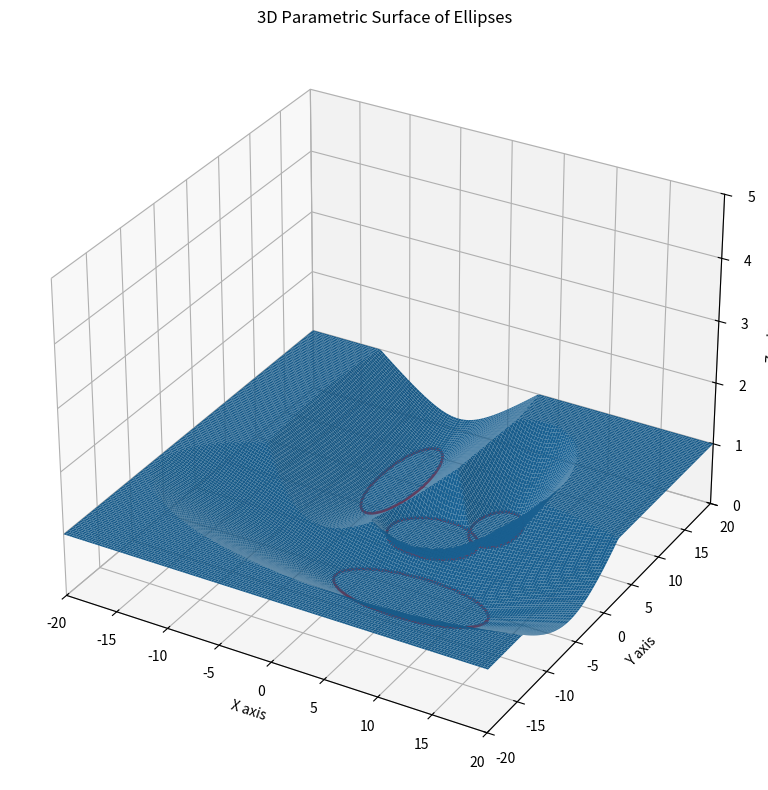

The script that saved this image:

from mpl_toolkits.mplot3d import Axes3D
import matplotlib.pyplot as plt
import numpy as np

# Main Grid parameters 
r = 0.25 
x_min = -20
x_max = 20
y_min = -20
y_max = 20

# Elliptical obstacle parameters (will eventually come from .json config file)
# NOTE: These are stored in a 2-d array, indexed by the number of the object, which itself
# is an array with entries (x_0, y_0, a, b, z_min, alpha)

elliptical_obstacles = [
    [2, 3, 4, 3, 0, 0.8],
    [6, 7, 2, 3, 0, 0.5],
    [-5, 10, 2, 6, 0, 0.3],
    [5, -6, 7, 3, 0, 0.4],
]

# Uncertainty cap:
g_max = 1.0

# Axes limits parameters 
x_lim = [x_min, x_max]
y_lim = [y_min, y_max]
z_lim = [0, 5]

# t & theta parameters
t_min = 0
t_max = 2 * np.pi
theta_max = 4
theta_min = 1

# Coomputing linear 1-D arrays for x,y depending on the given step and range values
x_steps = (int)((x_max - x_min)/r)
y_steps = (int)((y_max - y_min)/r)
x = np.linspace(x_min, x_max, x_steps)
y = np.linspace(y_min, y_max, y_steps)

# Create the meshgrid for the parameters x and y
X, Y = np.meshgrid(x, y)    # generates matrices for parameter space 

# 1) Create figure object
fig = plt.figure(figsize=(10, 8))

# 2) Create axis object
ax = fig.add_subplot(111, projection='3d') # granularily create a set of INDEPENDENT axes

# This function generates an ellipse characterized by the given parameters, returning the 
# resulting Z 2d array correcponding to the global X, Y grids 
def generate_ellipse(x_0, y_0, a, b, z_min, alpha):
    # Define root of elliptical cone, using the desired ground level for the ellipse 
    z_0 = z_min - (alpha * theta_min)
    # Compute the 2-D matrix for the z-values corresponding to each (x,y) pair 
    return np.maximum(0, z_0 + alpha * np.sqrt(((X - x_0) / a)**2 + ((Y - y_0) / b)**2))

# This function generates a cross sectional ring corresponding to the ellipse parameters,
# plus a parameter giving the desired height of the ring,
# and returns a 3-tuple (X, Y, Z) of the 1d arrays necessary to graph the ring
def generate_ring(x_0, y_0, a, b, z_min, alpha, z_height, t_steps=100, theta_steps=100):
    # First retrieve the z_0 corresponding to the input elliptical surface 
    z_0 = z_min - (alpha * theta_min)
    t     = np.linspace(t_min,     t_max,     t_steps)      # t parameter from 0 to 2*pi, in discrete step in ndarray
    theta = np.linspace(theta_min, theta_max, theta_steps)  # theta parameter from 0 to theta_max, in discrete steps in ndarray
    ### NOTE: Because the theta array can take no values below theta_min, defining z at any value below z_min yields out-of-range errors
    theta_fixed = (z_height - z_0)/alpha # determine the corresponding value for the scale factor theta 
    step_fixed  = (int) ((theta_steps / (theta_max - theta_min)) * (theta_fixed - theta_min) + 1) # determine corresponding step in the theta progression
    ### NOTE: '+1' added for indexing issues
    X2 = x_0 + (theta[step_fixed] * a) * np.cos(t)  # Selecting the FIRST ROW of T ONLY, thus a complete cycle, for a single ellipse
    Y2 = y_0 + (theta[step_fixed] * b) * np.sin(t)  # Selecting appropriate Theta row (array of constant desired Theta value)
    ### NOTE: X2, Y2 are ONE dimensional arrays
    Z2 = np.full_like(X2, z_height) # Create a 2-d numpy array of the same dimension as X2,Y2, but filled with z_fixed 
    return (X2, Y2, Z2)

# Based on the input obstacles, grid, and uncertainty cap, compute the full image of the uncertainty function g
def compute_g_image_n_plot_base_rings(z_height=0, ring_color='red'):
    # Iterate through the input ellipses
    Z_list = [] # list holding the 2-dimensional numpy arrays corresponding to z-coordinates for each obstacle
    for e in elliptical_obstacles:
        ZS = generate_ellipse(e[0], e[1], e[2], e[3], e[4], e[5])
        Z_list.append(ZS) # add the newly generated ellipse coordinates to the running list
        X1, Y1, Z1 = generate_ring(e[0], e[1], e[2], e[3], e[4], e[5], z_height)
        ax.plot(X1, Y1, Z1, color=ring_color, linewidth=2)  # Adding the ring-like ellipse
    # Return the resulting values for the uncertainty function in Z
    Z = np.full_like(Z_list[0], g_max) # fill-up Z with g_max
    # Iterate through the list, and keep a running minimum
    for Z0 in Z_list:
        Z = np.minimum(Z, Z0)
    return Z

# 3) Eventually add further independent datasets to global axis object 
g_image = compute_g_image_n_plot_base_rings() # Get the resulting image of g, whilst graphing the rings
ax.plot_surface(X, Y, g_image, rstride=1, cstride=1, alpha=1.0) # rstride and cstrinde represent sampling frequency for rows & columns in the meshgrids

# Set axis limits 
ax.set_xlim(x_lim[0], x_lim[1])
ax.set_ylim(y_lim[0], y_lim[1])
ax.set_zlim(z_lim[0], z_lim[1])

# Label the axes
ax.set_xlabel('X axis')
ax.set_ylabel('Y axis')
ax.set_zlabel('Z axis')

# Title and showing the plot
ax.set_title('3D Parametric Surface of Ellipses')
plt.tight_layout()
plt.show()
